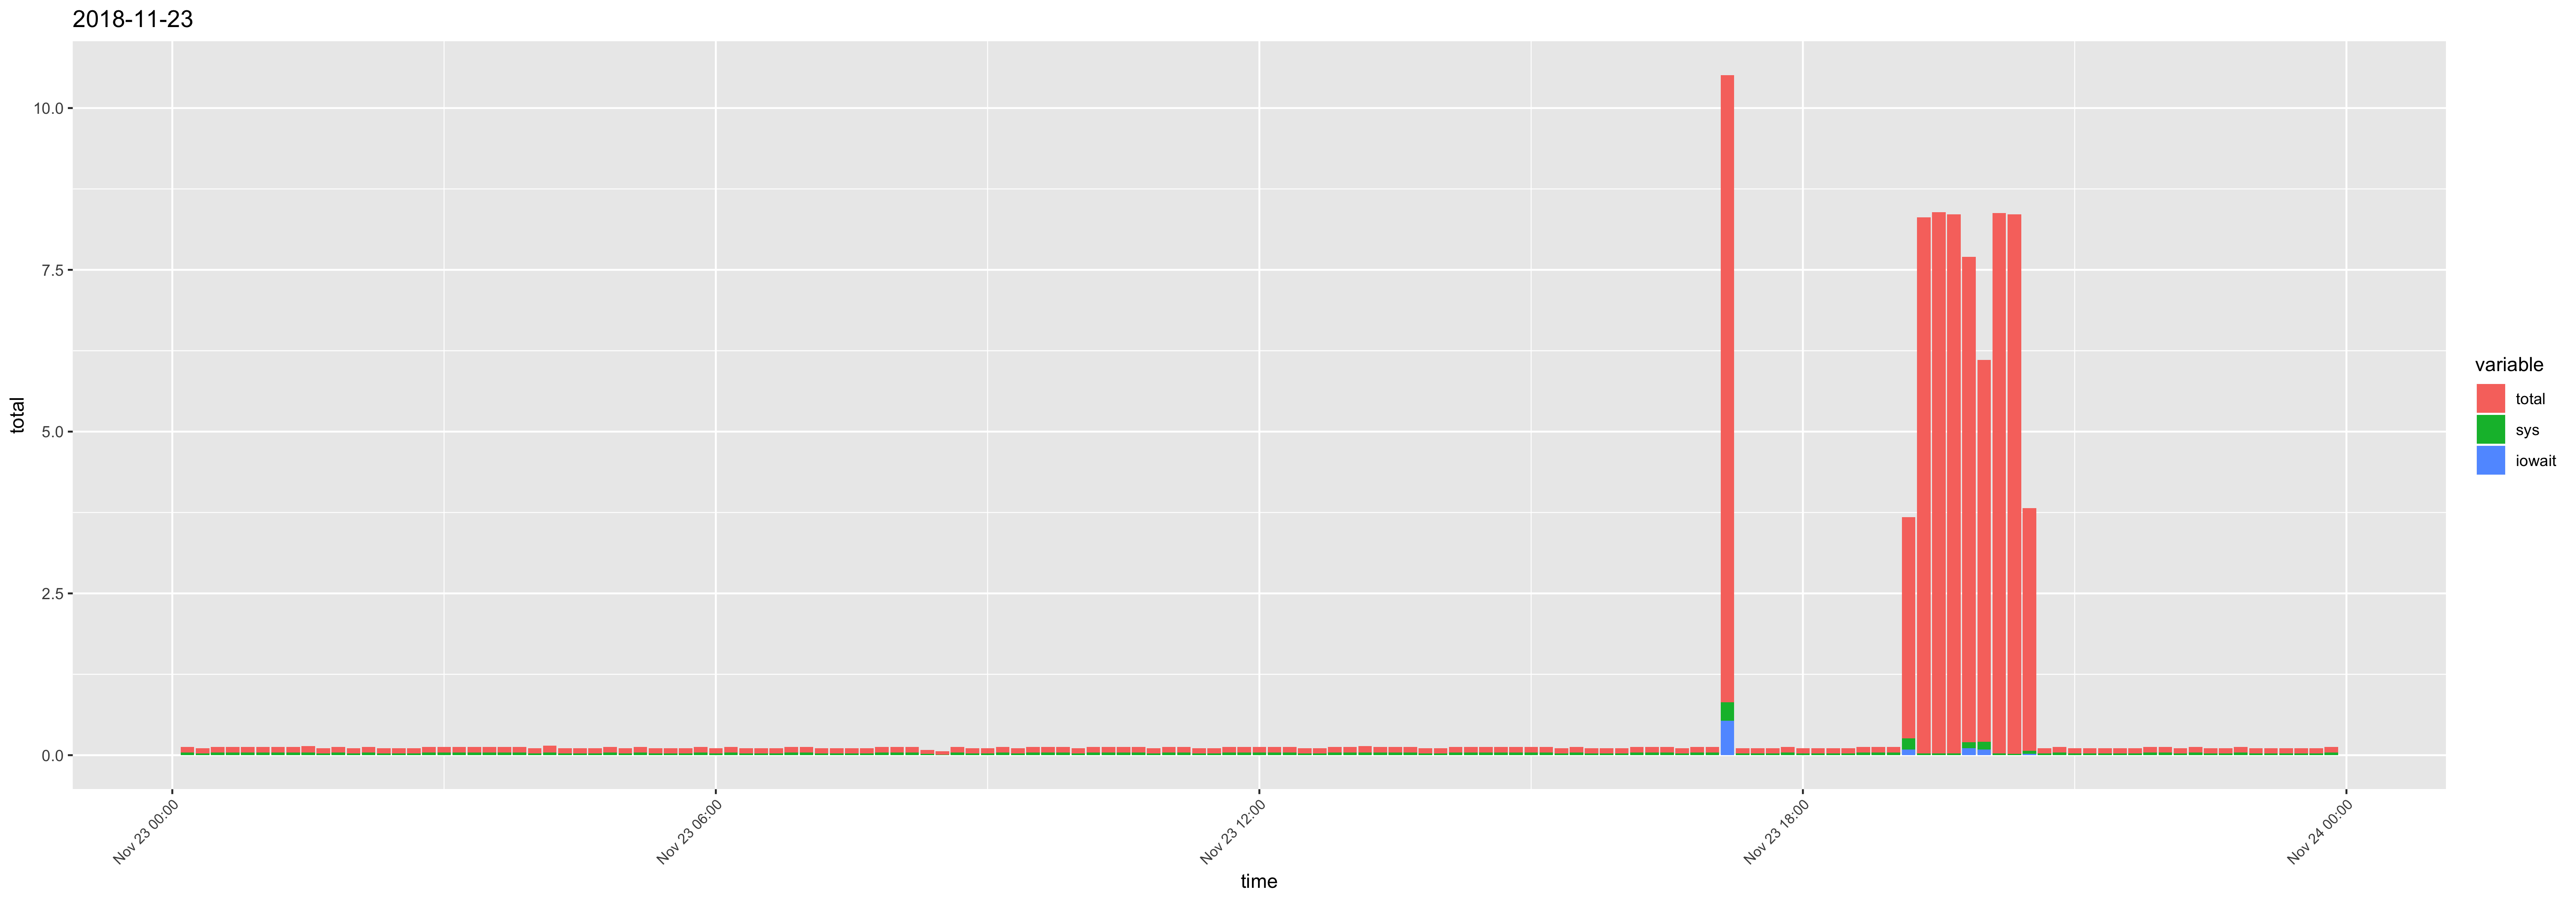

The data file committed next to this chart (first rows):
time, usr, sys, iowait, timestamp, total
00:10:01, 0.05, 0.04, 0, 2018-11-23 00:10:01, 0.09
00:20:01, 0.05, 0.03, 0, 2018-11-23 00:20:01, 0.08
00:30:01, 0.05, 0.04, 0, 2018-11-23 00:30:01, 0.09
00:40:01, 0.05, 0.04, 0, 2018-11-23 00:40:01, 0.09
00:50:01, 0.05, 0.04, 0, 2018-11-23 00:50:01, 0.09
01:00:01, 0.05, 0.04, 0, 2018-11-23 01:00:01, 0.09
01:10:01, 0.05, 0.04, 0, 2018-11-23 01:10:01, 0.09
01:20:01, 0.05, 0.04, 0, 2018-11-23 01:20:01, 0.09
01:30:01, 0.06, 0.04, 0, 2018-11-23 01:30:01, 0.1
01:40:01, 0.05, 0.03, 0, 2018-11-23 01:40:01, 0.08
01:50:01, 0.05, 0.04, 0, 2018-11-23 01:50:01, 0.09
02:00:01, 0.05, 0.03, 0, 2018-11-23 02:00:01, 0.08
02:10:01, 0.05, 0.04, 0, 2018-11-23 02:10:01, 0.09
02:20:01, 0.05, 0.03, 0, 2018-11-23 02:20:01, 0.08
02:30:01, 0.05, 0.03, 0, 2018-11-23 02:30:01, 0.08
02:40:01, 0.05, 0.03, 0, 2018-11-23 02:40:01, 0.08
02:50:01, 0.05, 0.04, 0, 2018-11-23 02:50:01, 0.09
03:00:01, 0.05, 0.04, 0, 2018-11-23 03:00:01, 0.09
03:10:01, 0.05, 0.04, 0, 2018-11-23 03:10:01, 0.09
03:20:01, 0.05, 0.04, 0, 2018-11-23 03:20:01, 0.09
03:30:01, 0.05, 0.04, 0, 2018-11-23 03:30:01, 0.09
03:40:01, 0.05, 0.04, 0, 2018-11-23 03:40:01, 0.09
03:50:01, 0.05, 0.04, 0, 2018-11-23 03:50:01, 0.09
04:00:01, 0.05, 0.03, 0, 2018-11-23 04:00:01, 0.08
04:10:01, 0.07, 0.04, 0, 2018-11-23 04:10:01, 0.11
04:20:01, 0.05, 0.03, 0, 2018-11-23 04:20:01, 0.08
04:30:01, 0.05, 0.03, 0, 2018-11-23 04:30:01, 0.08
04:40:01, 0.05, 0.03, 0, 2018-11-23 04:40:01, 0.08
04:50:01, 0.05, 0.04, 0, 2018-11-23 04:50:01, 0.09
05:00:02, 0.05, 0.03, 0, 2018-11-23 05:00:02, 0.08
05:10:01, 0.05, 0.04, 0, 2018-11-23 05:10:01, 0.09
05:20:01, 0.05, 0.03, 0, 2018-11-23 05:20:01, 0.08
05:30:01, 0.05, 0.03, 0, 2018-11-23 05:30:01, 0.08
05:40:01, 0.05, 0.03, 0, 2018-11-23 05:40:01, 0.08
05:50:01, 0.05, 0.04, 0, 2018-11-23 05:50:01, 0.09
06:00:01, 0.05, 0.03, 0, 2018-11-23 06:00:01, 0.08
06:10:01, 0.05, 0.04, 0, 2018-11-23 06:10:01, 0.09
06:20:01, 0.05, 0.03, 0, 2018-11-23 06:20:01, 0.08
06:30:01, 0.05, 0.03, 0, 2018-11-23 06:30:01, 0.08
06:40:01, 0.05, 0.03, 0, 2018-11-23 06:40:01, 0.08
06:50:01, 0.05, 0.04, 0, 2018-11-23 06:50:01, 0.09
07:00:01, 0.05, 0.04, 0, 2018-11-23 07:00:01, 0.09
07:10:01, 0.05, 0.03, 0, 2018-11-23 07:10:01, 0.08
07:20:01, 0.05, 0.03, 0, 2018-11-23 07:20:01, 0.08
07:30:01, 0.05, 0.03, 0, 2018-11-23 07:30:01, 0.08
07:40:01, 0.05, 0.03, 0, 2018-11-23 07:40:01, 0.08
07:50:01, 0.05, 0.04, 0, 2018-11-23 07:50:01, 0.09
08:00:01, 0.05, 0.04, 0, 2018-11-23 08:00:01, 0.09
08:10:01, 0.05, 0.04, 0, 2018-11-23 08:10:01, 0.09
08:20:01, 0.04, 0.02, 0, 2018-11-23 08:20:01, 0.06
08:30:01, 0.04, 0.01, 0, 2018-11-23 08:30:01, 0.05
08:40:01, 0.05, 0.04, 0, 2018-11-23 08:40:01, 0.09
08:50:01, 0.05, 0.03, 0, 2018-11-23 08:50:01, 0.08
09:00:01, 0.05, 0.03, 0, 2018-11-23 09:00:01, 0.08
09:10:01, 0.05, 0.04, 0, 2018-11-23 09:10:01, 0.09
09:20:01, 0.05, 0.03, 0, 2018-11-23 09:20:01, 0.08
09:30:01, 0.05, 0.04, 0, 2018-11-23 09:30:01, 0.09
09:40:01, 0.05, 0.04, 0, 2018-11-23 09:40:01, 0.09
09:50:01, 0.05, 0.04, 0, 2018-11-23 09:50:01, 0.09
10:00:01, 0.05, 0.03, 0, 2018-11-23 10:00:01, 0.08
... 84 more rows
